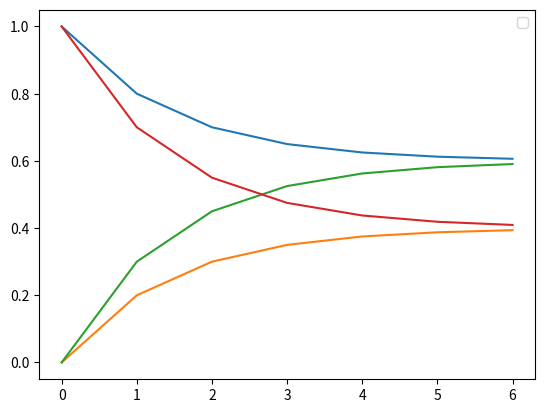

Here is the Python script that generated this plot:
import numpy as np
import matplotlib.pyplot as plt

markov_matrix = np.array(((0.8, 0.3), (0.2, 0.7)))
u0 = np.array((1., 0.))
v0 = np.array((0., 1.0))

U = [u0]
V = [v0]

for i in range(6):
    ui = np.matmul(markov_matrix, U[i])
    vi = np.matmul(markov_matrix, V[i])

    U.append(ui)
    V.append(vi)

print(f"U7: {U[6]}")
print(f"V7: {V[6]}")

plt.plot(U)
plt.plot(V)
plt.legend()
# Show the plot
plt.show()